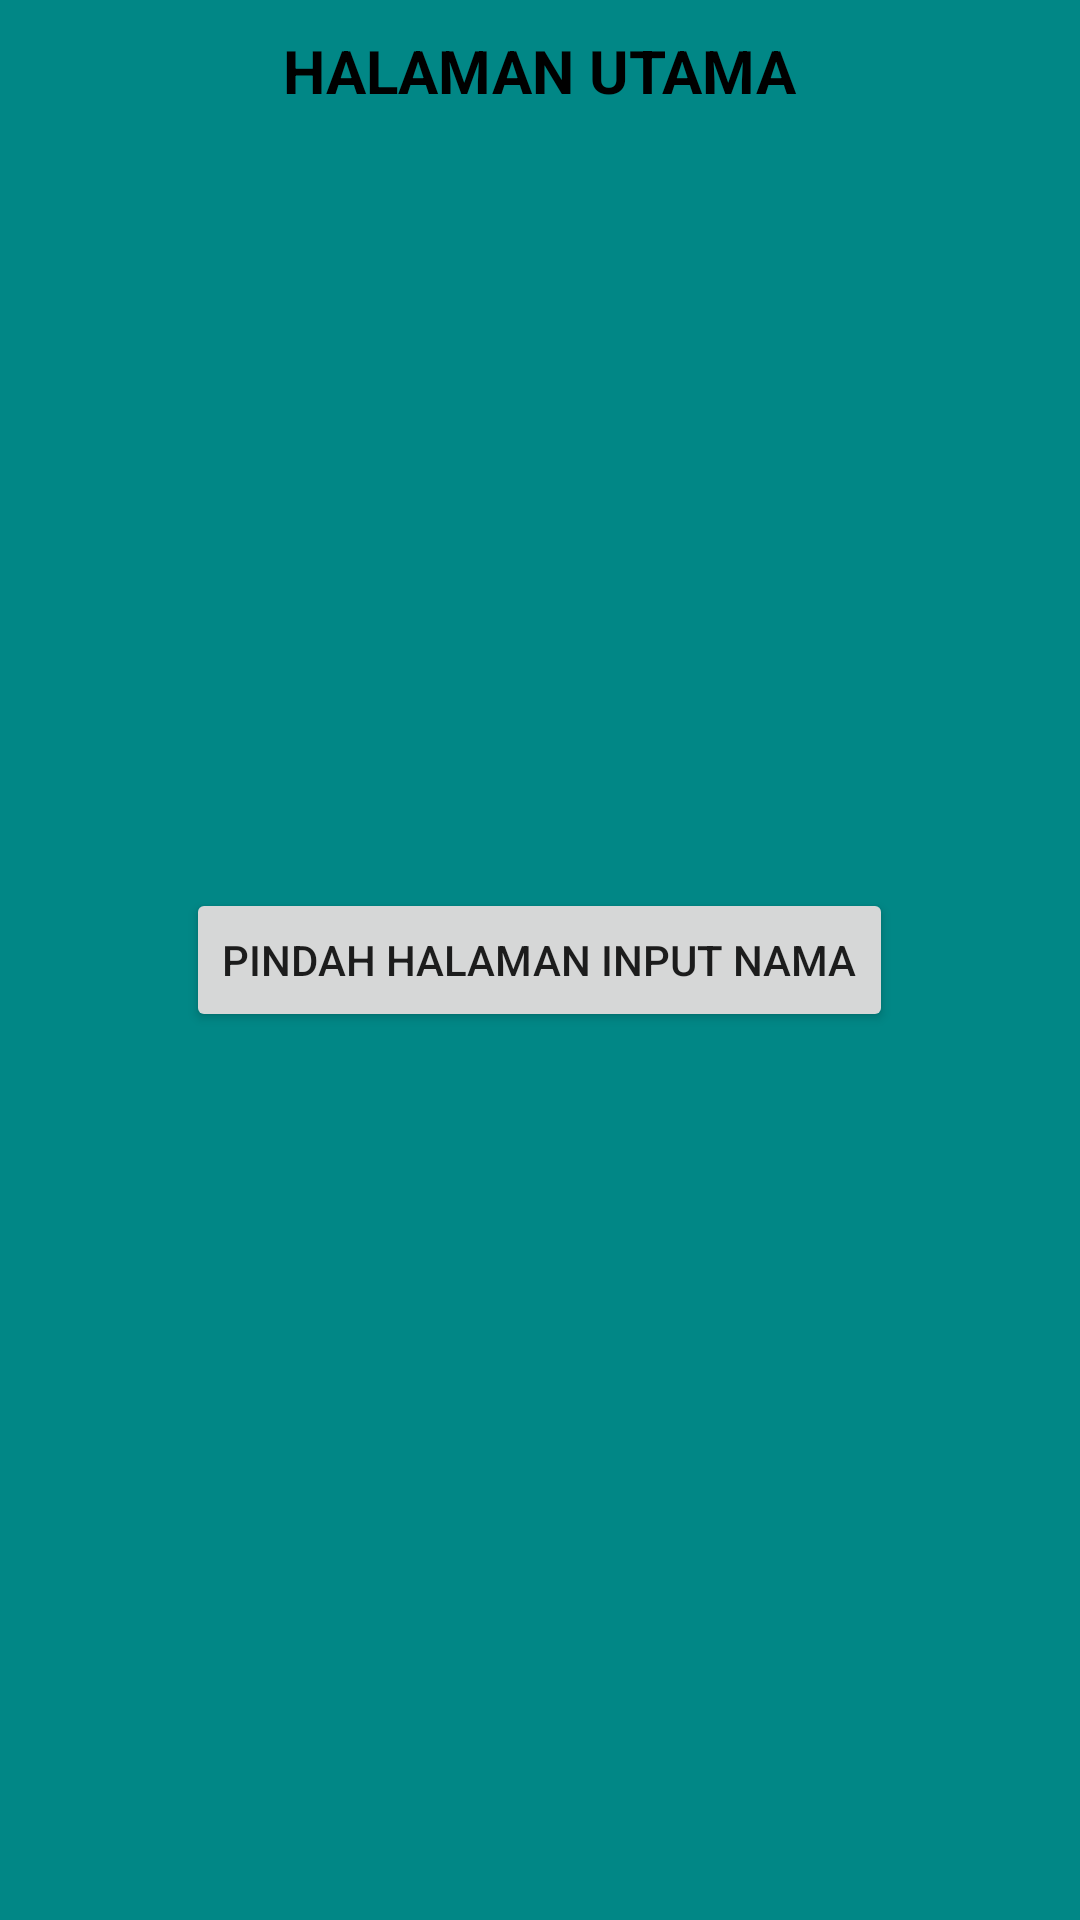

Produce the Android XML layout that renders to this screen, including the resource entries it uses.
<!-- AndroidManifest.xml: application theme Theme.Challange3And5 -->
<!-- res/layout/fragment_halaman_awal.xml -->
<?xml version="1.0" encoding="utf-8"?>
<RelativeLayout
    xmlns:android="http://schemas.android.com/apk/res/android"
    xmlns:tools="http://schemas.android.com/tools"
    android:layout_width="match_parent"
    android:layout_height="match_parent"
    android:background="@color/teal_700"
    tools:context=".SatuFragment">

    <TextView
        android:layout_width="wrap_content"
        android:layout_height="wrap_content"
        android:text="HALAMAN UTAMA"
        android:textColor="@color/black"
        android:textStyle="bold"
        android:textSize="20dp"
        android:layout_centerHorizontal="true"
        android:layout_marginTop="10dp"/>

    <Button
        android:id="@+id/btn_screendua"
        android:layout_width="wrap_content"
        android:layout_height="wrap_content"
        android:layout_centerInParent="true"
        android:text="Pindah Halaman Input nama"/>


</RelativeLayout>
<!-- resources referenced by this layout -->
<resources>
  <style name="Theme.Challange3And5" parent="Theme.MaterialComponents.DayNight.DarkActionBar">
          
          <item name="colorPrimary">@color/purple_500</item>
          <item name="colorPrimaryVariant">@color/purple_700</item>
          <item name="colorOnPrimary">@color/white</item>
          
          <item name="colorSecondary">@color/teal_200</item>
          <item name="colorSecondaryVariant">@color/teal_700</item>
          <item name="colorOnSecondary">@color/black</item>
          
          <item name="android:statusBarColor" tools:targetApi="l">?attr/colorPrimaryVariant</item>
          
      </style>
  <!-- not gathered from this repository: default colours our renderer supplied (Android Studio template values) -->
  <color name="purple_500">#FF6200EE</color>
  <color name="purple_700">#FF3700B3</color>
  <color name="teal_200">#FF03DAC5</color>
  <color name="teal_700">#FF018786</color>
  <color name="black">#FF000000</color>
  <color name="white">#FFFFFFFF</color>
</resources>
